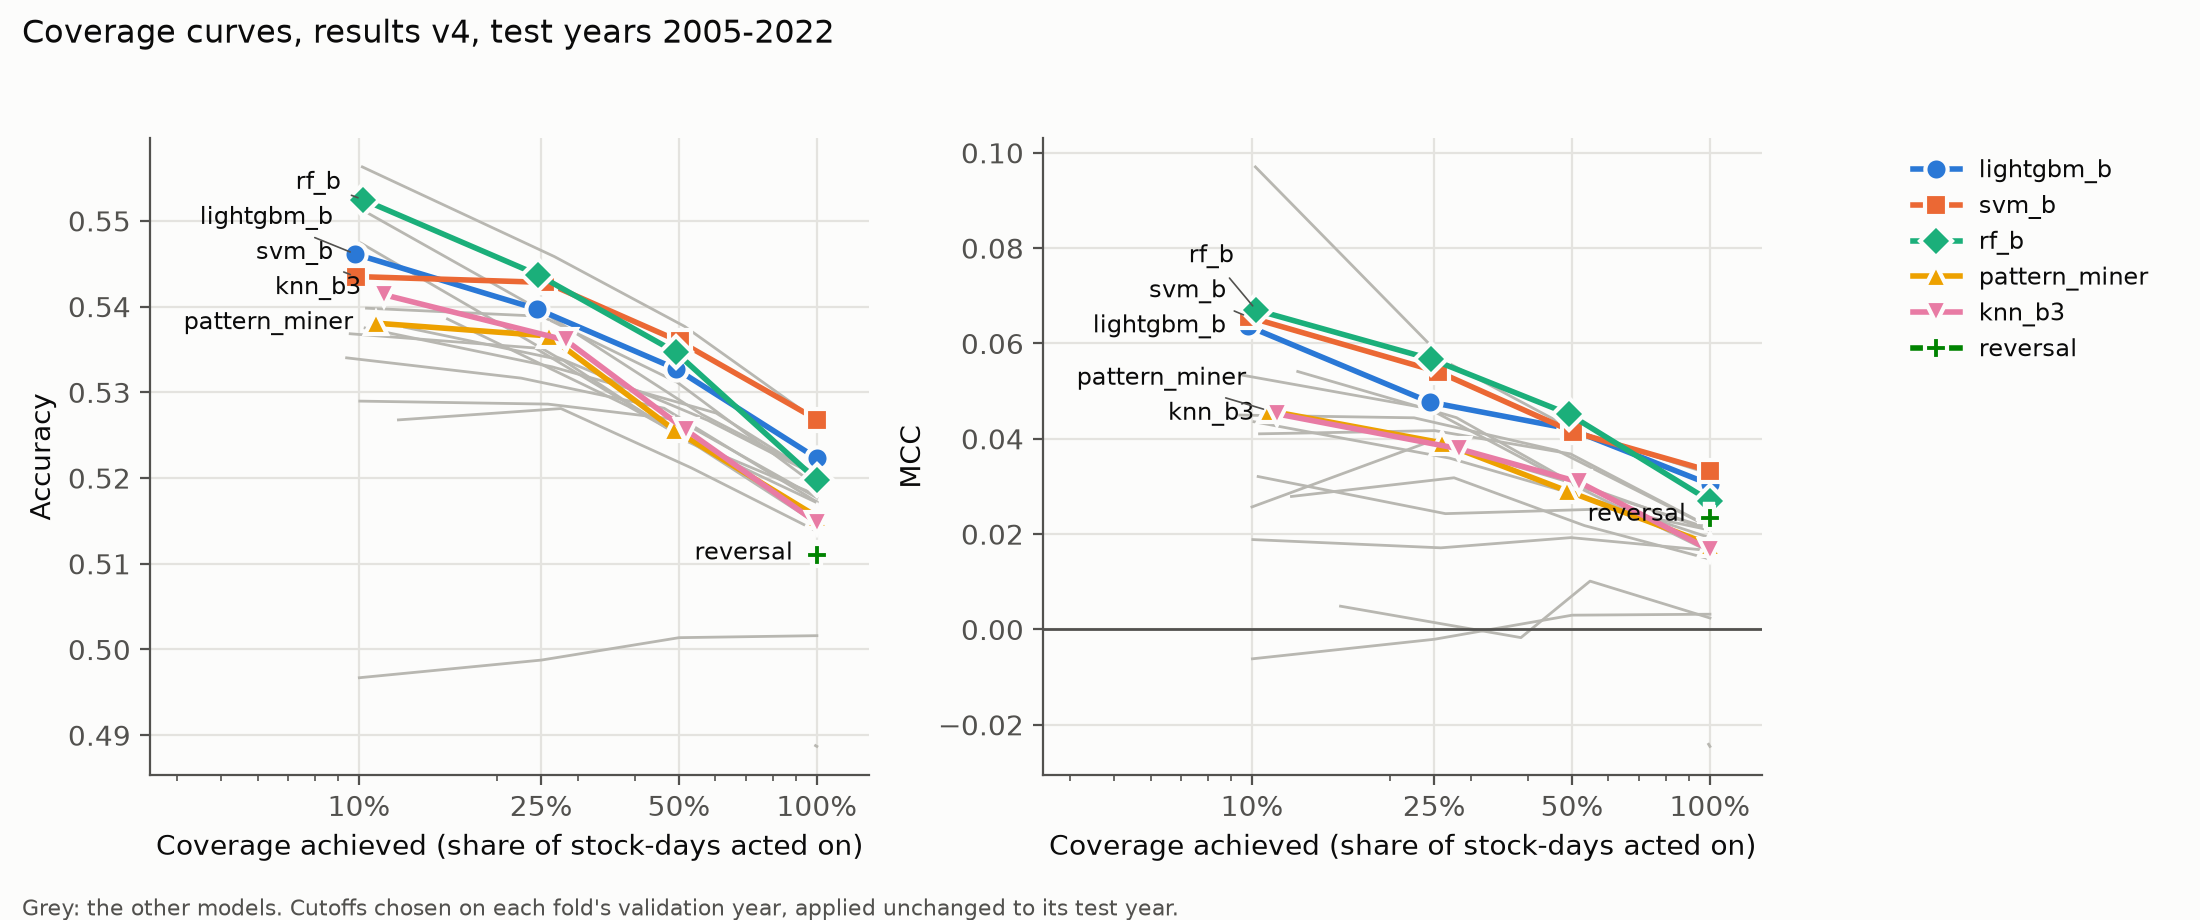

Data behind this chart, as committed beside it:
model, target_coverage, coverage, stock_days, labelled_days, accuracy, balanced_accuracy, mcc, predicted_up_share, benchmark, benchmark_mcc, mcc_minus_benchmark
always_long, 1.0, 1.0, 99660, 90552, 0.5221, 0.5, 0.0, 1.0, reversal, 0.02328, -0.02328
always_long, 0.5, 1.0, 99660, 90552, 0.5221, 0.5, 0.0, 1.0, reversal, 0.02328, -0.02328
always_long, 0.25, 1.0, 99660, 90552, 0.5221, 0.5, 0.0, 1.0, reversal, 0.02328, -0.02328
always_long, 0.1, 1.0, 99660, 90552, 0.5221, 0.5, 0.0, 1.0, reversal, 0.02328, -0.02328
knn_b3, 1.0, 1.0, 99660, 90552, 0.5148, 0.5079, 0.01669, 0.6549, reversal, 0.02328, -0.006585
knn_b3, 0.5, 0.517, 51524, 46908, 0.5256, 0.514, 0.03094, 0.7152, reversal, 0.02527, 0.005677
knn_b3, 0.25, 0.2827, 28170, 25701, 0.5361, 0.5154, 0.03792, 0.7941, reversal, 0.01884, 0.01908
knn_b3, 0.1, 0.1131, 11270, 10338, 0.5414, 0.5146, 0.04524, 0.8829, reversal, 0.01306, 0.03218
knn_b5, 1.0, 1.0, 99660, 90552, 0.5138, 0.507, 0.01476, 0.6532, reversal, 0.02328, -0.008519
knn_b5, 0.5, 0.5321, 53028, 48273, 0.5212, 0.51, 0.02179, 0.6954, reversal, 0.02773, -0.005943
knn_b5, 0.25, 0.2761, 27514, 25118, 0.5281, 0.5139, 0.03182, 0.744, reversal, 0.02884, 0.002979
knn_b5, 0.1, 0.1219, 12147, 11088, 0.5268, 0.5113, 0.0279, 0.7918, reversal, 0.01798, 0.009925
lightgbm_a, 1.0, 1.0, 99660, 90552, 0.5203, 0.508, 0.01924, 0.7765, reversal, 0.02328, -0.004036
lightgbm_a, 0.5, 0.5776, 57559, 52280, 0.5267, 0.5106, 0.02677, 0.8061, reversal, 0.03498, -0.008215
lightgbm_a, 0.25, 0.2697, 26879, 24499, 0.5341, 0.5133, 0.03596, 0.8386, reversal, 0.04303, -0.007066
lightgbm_a, 0.1, 0.1009, 10060, 9187, 0.5474, 0.5136, 0.04358, 0.8922, reversal, 0.04174, 0.001836
lightgbm_b, 1.0, 1.0, 99660, 90552, 0.5223, 0.5142, 0.03044, 0.6846, reversal, 0.02328, 0.007164
lightgbm_b, 0.5, 0.4925, 49087, 44680, 0.5327, 0.5178, 0.04212, 0.7687, reversal, 0.03087, 0.01125
lightgbm_b, 0.25, 0.2445, 24364, 22287, 0.5397, 0.5187, 0.04769, 0.8126, reversal, 0.03097, 0.01672
lightgbm_b, 0.1, 0.09814, 9781, 8974, 0.5461, 0.5239, 0.06359, 0.8314, reversal, 0.0244, 0.03919
lightgbm_ohlc, 1.0, 1.0, 99660, 90552, 0.5147, 0.5077, 0.0163, 0.6577, reversal, 0.02328, -0.006977
lightgbm_ohlc, 0.5, 0.4902, 48856, 44531, 0.5254, 0.5138, 0.03084, 0.7272, reversal, 0.02854, 0.002298
lightgbm_ohlc, 0.25, 0.2423, 24152, 22019, 0.5352, 0.5197, 0.04637, 0.7661, reversal, 0.03156, 0.01481
lightgbm_ohlc, 0.1, 0.09564, 9531, 8701, 0.5368, 0.5216, 0.05332, 0.7936, reversal, 0.02843, 0.02489
lightgbm_today, 1.0, 1.0, 99660, 90552, 0.5177, 0.5073, 0.01655, 0.735, reversal, 0.02328, -0.00673
lightgbm_today, 0.5, 0.4971, 49544, 45155, 0.5268, 0.5065, 0.01927, 0.8698, reversal, 0.02586, -0.006592
lightgbm_today, 0.25, 0.2583, 25747, 23508, 0.5286, 0.5046, 0.01712, 0.9205, reversal, 0.01771, -0.0005854
lightgbm_today, 0.1, 0.1004, 10004, 9197, 0.529, 0.5036, 0.01885, 0.963, reversal, 0.01608, 0.002778
majority, 1.0, 1.0, 99660, 90552, 0.5221, 0.5, 0.0, 1.0, reversal, 0.02328, -0.02328
majority, 0.5, 1.0, 99660, 90552, 0.5221, 0.5, 0.0, 1.0, reversal, 0.02328, -0.02328
majority, 0.25, 1.0, 99660, 90552, 0.5221, 0.5, 0.0, 1.0, reversal, 0.02328, -0.02328
majority, 0.1, 1.0, 99660, 90552, 0.5221, 0.5, 0.0, 1.0, reversal, 0.02328, -0.02328
mlp_a, 1.0, 1.0, 99660, 90552, 0.5202, 0.509, 0.02086, 0.7532, reversal, 0.02328, -0.002421
mlp_a, 0.5, 0.6024, 60037, 54473, 0.5276, 0.51, 0.02529, 0.8056, reversal, 0.02636, -0.001071
mlp_a, 0.25, 0.2643, 26344, 23947, 0.533, 0.5093, 0.0243, 0.8224, reversal, 0.03468, -0.01038
mlp_a, 0.1, 0.1031, 10273, 9371, 0.5375, 0.5119, 0.03208, 0.8381, reversal, 0.03651, -0.004424
mlp_b, 1.0, 1.0, 99660, 90552, 0.5172, 0.5102, 0.02145, 0.6595, reversal, 0.02328, -0.001829
mlp_b, 0.5, 0.4637, 46214, 42195, 0.5281, 0.5166, 0.03754, 0.7359, reversal, 0.02846, 0.009086
mlp_b, 0.25, 0.2259, 22509, 20641, 0.5317, 0.519, 0.0444, 0.7593, reversal, 0.03139, 0.01301
mlp_b, 0.1, 0.09393, 9361, 8582, 0.534, 0.5193, 0.04497, 0.7581, reversal, 0.03592, 0.009059
mlp_ohlc, 1.0, 1.0, 99660, 90552, 0.5171, 0.51, 0.02116, 0.6608, reversal, 0.02328, -0.00212
mlp_ohlc, 0.5, 0.5184, 51662, 47047, 0.5243, 0.5134, 0.02995, 0.7256, reversal, 0.01803, 0.01192
mlp_ohlc, 0.25, 0.2795, 27859, 25431, 0.5337, 0.5192, 0.04443, 0.7522, reversal, 0.01735, 0.02709
mlp_ohlc, 0.1, 0.1258, 12537, 11477, 0.5376, 0.5233, 0.05412, 0.7561, reversal, 0.02556, 0.02856
pattern_miner, 1.0, 1.0, 99660, 90552, 0.5155, 0.5085, 0.01782, 0.6597, reversal, 0.02328, -0.005462
pattern_miner, 0.5, 0.487, 48539, 44141, 0.5257, 0.5128, 0.02907, 0.7369, reversal, 0.02458, 0.004489
pattern_miner, 0.25, 0.2598, 25892, 23579, 0.5366, 0.5159, 0.03915, 0.794, reversal, 0.02269, 0.01646
pattern_miner, 0.1, 0.1088, 10839, 9915, 0.5381, 0.5173, 0.04589, 0.8302, reversal, 0.03264, 0.01325
previous_day, 1.0, 1.0, 99660, 90552, 0.4887, 0.4877, -0.02454, 0.5212, reversal, 0.02328, -0.04782
previous_day, 0.5, 0.9934, 99003, 89956, 0.4888, 0.488, -0.02409, 0.518, reversal, 0.02409, -0.04818
previous_day, 0.25, 0.9934, 99003, 89956, 0.4888, 0.488, -0.02409, 0.518, reversal, 0.02409, -0.04818
previous_day, 0.1, 0.9934, 99003, 89956, 0.4888, 0.488, -0.02409, 0.518, reversal, 0.02409, -0.04818
random, 1.0, 1.0, 99660, 90552, 0.5016, 0.5016, 0.003197, 0.5003, reversal, 0.02328, -0.02008
random, 0.5, 0.5001, 49836, 45327, 0.5014, 0.5015, 0.002996, 0.4969, reversal, 0.01986, -0.01687
random, 0.25, 0.2502, 24930, 22662, 0.4988, 0.499, -0.002058, 0.4954, reversal, 0.01048, -0.01254
random, 0.1, 0.1001, 9979, 9104, 0.4967, 0.4969, -0.006158, 0.4942, reversal, 0.02248, -0.02864
reversal, 1.0, 1.0, 99660, 90552, 0.511, 0.5116, 0.02328, 0.4854, reversal, 0.02328, 0.0
reversal, 0.5, 0.9934, 99003, 89956, 0.5112, 0.512, 0.02409, 0.482, reversal, 0.02409, 0.0
reversal, 0.25, 0.9934, 99003, 89956, 0.5112, 0.512, 0.02409, 0.482, reversal, 0.02409, 0.0
reversal, 0.1, 0.9934, 99003, 89956, 0.5112, 0.512, 0.02409, 0.482, reversal, 0.02409, 0.0
... 24 more rows
